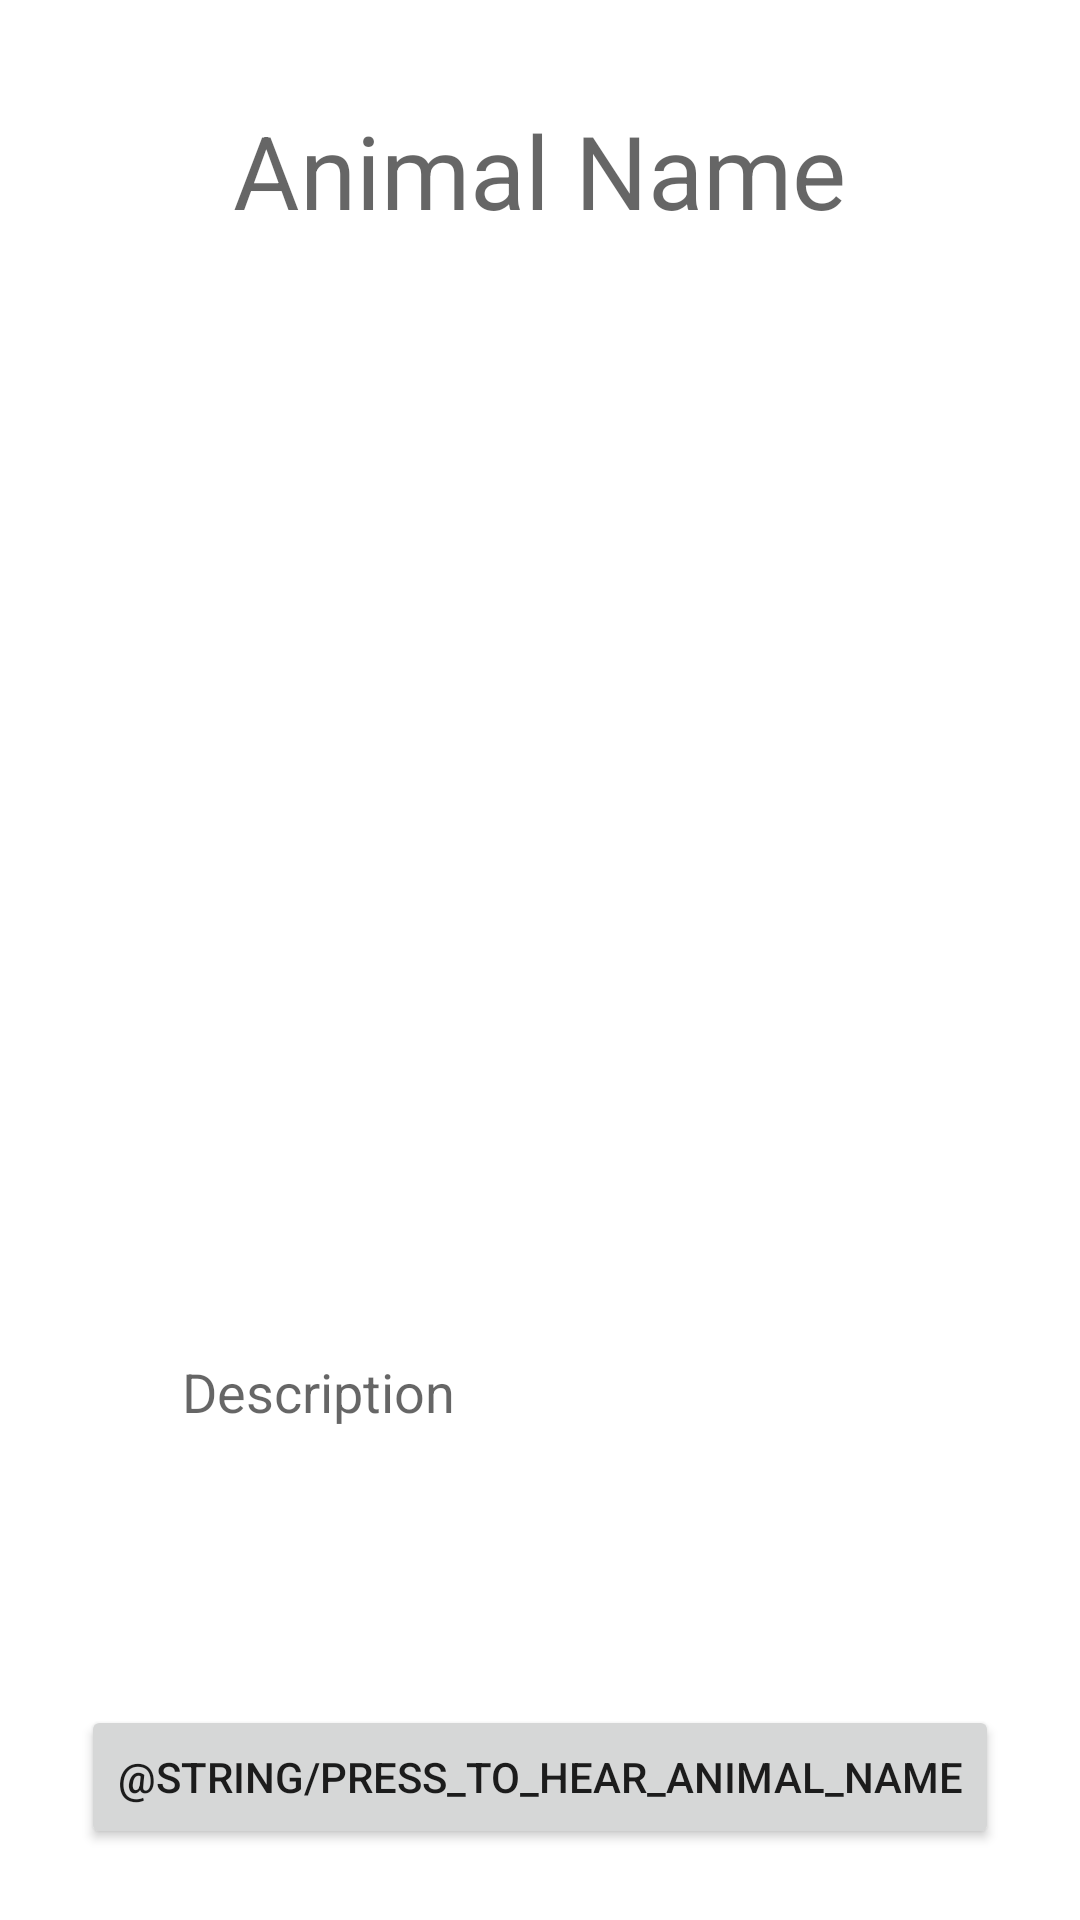

Write the Android layout XML for this screen, with the resource values it uses.
<!-- AndroidManifest.xml: application theme Theme.OceanEDU -->
<!-- res/layout/animal_row.xml -->
<?xml version="1.0" encoding="utf-8"?>
<androidx.constraintlayout.widget.ConstraintLayout xmlns:android="http://schemas.android.com/apk/res/android"
    xmlns:app="http://schemas.android.com/apk/res-auto"
    xmlns:tools="http://schemas.android.com/tools"
    android:layout_width="match_parent"
    android:layout_height="match_parent">

    <ImageView
        android:id="@+id/imageViewAnimal"
        android:layout_width="359dp"
        android:layout_height="294dp"
        android:layout_marginTop="16dp"
        android:contentDescription="@string/image"
        app:layout_constraintBottom_toBottomOf="parent"
        app:layout_constraintEnd_toEndOf="parent"
        app:layout_constraintStart_toStartOf="parent"
        app:layout_constraintTop_toTopOf="parent"
        app:layout_constraintVertical_bias="0.332"
        tools:srcCompat="@tools:sample/backgrounds/scenic" />

    <TextView
        android:id="@+id/textViewName"
        android:layout_width="wrap_content"
        android:layout_height="wrap_content"
        android:text="Animal Name"
        android:textAppearance="@style/TextAppearance.AppCompat.Display1"
        app:layout_constraintBottom_toTopOf="@+id/imageViewAnimal"
        app:layout_constraintEnd_toEndOf="parent"
        app:layout_constraintHorizontal_bias="0.498"
        app:layout_constraintStart_toStartOf="parent"
        app:layout_constraintTop_toTopOf="parent"
        app:layout_constraintVertical_bias="0.423" />

    <TextView
        android:id="@+id/textViewFunFact"
        android:layout_width="238dp"
        android:layout_height="98dp"
        android:layout_marginTop="32dp"
        android:text="Description"
        android:textAppearance="@style/TextAppearance.AppCompat.Medium"
        app:layout_constraintEnd_toEndOf="parent"
        app:layout_constraintHorizontal_bias="0.497"
        app:layout_constraintStart_toStartOf="parent"
        app:layout_constraintTop_toBottomOf="@+id/imageViewAnimal" />

    <Button
        android:id="@+id/buttonAudio"
        android:layout_width="wrap_content"
        android:layout_height="wrap_content"
        android:layout_marginTop="8dp"
        android:text="@string/press_to_hear_animal_name"
        app:layout_constraintBottom_toBottomOf="parent"
        app:layout_constraintEnd_toEndOf="parent"
        app:layout_constraintStart_toStartOf="parent"
        app:layout_constraintTop_toBottomOf="@+id/textViewFunFact"
        app:layout_constraintVertical_bias="0.315" />

</androidx.constraintlayout.widget.ConstraintLayout>
<!-- resources referenced by this layout -->
<resources>
  <style name="Theme.OceanEDU" parent="Theme.MaterialComponents.DayNight.DarkActionBar">
          
          <item name="colorPrimary">@color/purple_500</item>
          <item name="colorPrimaryVariant">@color/purple_700</item>
          <item name="colorOnPrimary">@color/white</item>
          
          <item name="colorSecondary">@color/teal_200</item>
          <item name="colorSecondaryVariant">@color/teal_700</item>
          <item name="colorOnSecondary">@color/black</item>
          
          <item name="android:statusBarColor" tools:targetApi="l">?attr/colorPrimaryVariant</item>
          
      </style>
  <!-- not gathered from this repository: default colours our renderer supplied (Android Studio template values) -->
  <color name="purple_500">#FF6200EE</color>
  <color name="purple_700">#FF3700B3</color>
  <color name="teal_200">#FF03DAC5</color>
  <color name="teal_700">#FF018786</color>
  <color name="black">#FF000000</color>
  <color name="white">#FFFFFFFF</color>
</resources>
